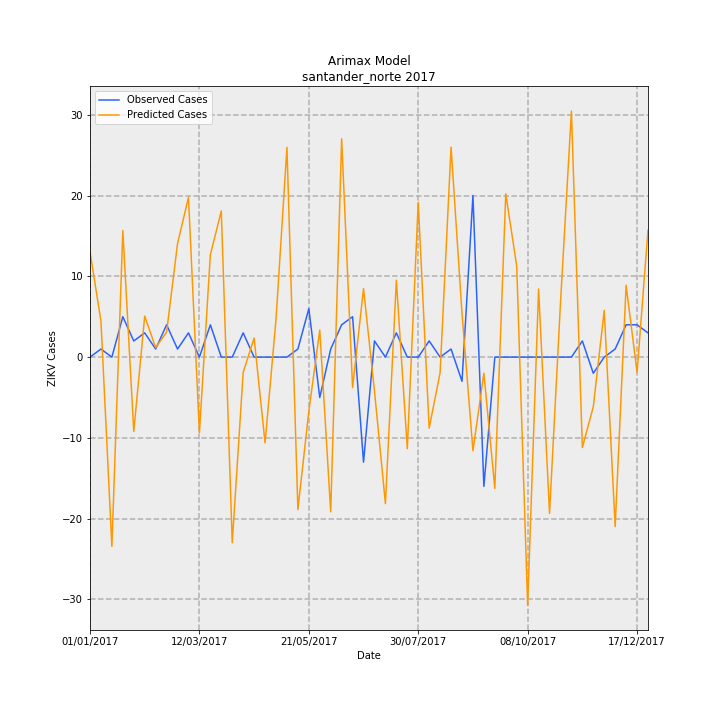

The table this chart was drawn from, first rows:
Date, predictions_incidence, observed_incidence, Predicted Cases, Observed Cases, error
01/01/2017, 0.9629, 0.0, 13.05, 0.0, -13.05
08/01/2017, 0.329, 0.07376, 4.46, 1, -3.46
15/01/2017, -1.728, 0.0, -23.43, 0.0, 23.43
22/01/2017, 1.155, 0.3688, 15.66, 5.0, -10.66
29/01/2017, -0.6787, 0.1475, -9.201, 2, 11.2
05/02/2017, 0.3747, 0.2213, 5.08, 3, -2.08
12/02/2017, 0.08639, 0.07376, 1.171, 1, -0.1712
19/02/2017, 0.2271, 0.295, 3.079, 4, 0.921
26/02/2017, 1.036, 0.07376, 14.04, 1, -13.04
05/03/2017, 1.459, 0.2213, 19.77, 3, -16.77
12/03/2017, -0.6916, 0.0, -9.376, 0.0, 9.376
19/03/2017, 0.9349, 0.295, 12.68, 4, -8.675
26/03/2017, 1.334, 0.0, 18.08, 0.0, -18.08
02/04/2017, -1.695, 0.0, -22.98, 0.0, 22.98
09/04/2017, -0.1394, 0.2213, -1.89, 3, 4.89
16/04/2017, 0.1737, 0.0, 2.355, 0.0, -2.355
23/04/2017, -0.7833, 0.0, -10.62, 0.0, 10.62
30/04/2017, 0.3437, 0.0, 4.659, 0.0, -4.659
07/05/2017, 1.915, 0.0, 25.96, 0.0, -25.96
14/05/2017, -1.392, 0.07376, -18.87, 1, 19.87
21/05/2017, -0.4949, 0.4426, -6.709, 6, 12.71
28/05/2017, 0.2469, -0.3688, 3.347, -5.0, -8.347
04/06/2017, -1.412, 0.07376, -19.15, 1, 20.15
11/06/2017, 1.993, 0.295, 27.03, 4, -23.03
18/06/2017, -0.2778, 0.3688, -3.766, 5.0, 8.766
25/06/2017, 0.6254, -0.9589, 8.479, -13, -21.48
02/07/2017, -0.3087, 0.1475, -4.185, 2, 6.185
09/07/2017, -1.337, 0.0, -18.13, 0.0, 18.13
16/07/2017, 0.7027, 0.2213, 9.526, 3, -6.526
23/07/2017, -0.8365, 0.0, -11.34, 0.0, 11.34
30/07/2017, 1.412, 0.0, 19.14, 0.0, -19.14
06/08/2017, -0.6485, 0.1475, -8.792, 2, 10.79
13/08/2017, -0.142, 0.0, -1.925, 0.0, 1.925
20/08/2017, 1.917, 0.07376, 25.99, 1, -24.99
27/08/2017, 0.4006, -0.2213, 5.431, -3, -8.431
03/09/2017, -0.8547, 1.475, -11.59, 20.0, 31.59
10/09/2017, -0.1469, -1.18, -1.992, -16, -14.01
17/09/2017, -1.199, 0.0, -16.25, 0.0, 16.25
24/09/2017, 1.491, 0.0, 20.22, 0.0, -20.22
01/10/2017, 0.8325, 0.0, 11.29, 0.0, -11.29
08/10/2017, -2.266, 0.0, -30.72, 0.0, 30.72
15/10/2017, 0.6215, 0.0, 8.426, 0.0, -8.426
22/10/2017, -1.427, 0.0, -19.35, 0.0, 19.35
29/10/2017, 0.4921, 0.0, 6.671, 0.0, -6.671
05/11/2017, 2.246, 0.0, 30.45, 0.0, -30.45
12/11/2017, -0.8256, 0.1475, -11.19, 2, 13.19
19/11/2017, -0.4527, -0.1475, -6.138, -2, 4.138
26/11/2017, 0.4263, 0.0, 5.78, 0.0, -5.78
03/12/2017, -1.547, 0.07376, -20.98, 1, 21.98
10/12/2017, 0.6565, 0.295, 8.901, 4, -4.901
17/12/2017, -0.139, 0.295, -1.885, 4, 5.885
24/12/2017, 1.158, 0.2213, 15.7, 3, -12.7
